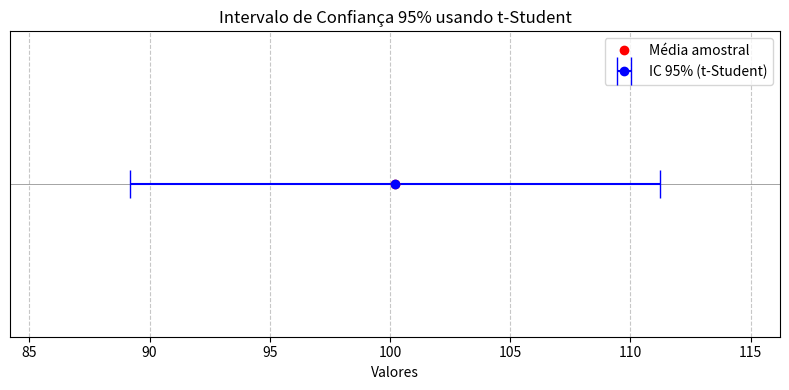

Python code for this plot:
import numpy as np
import scipy.stats as stats
import matplotlib.pyplot as plt
import pandas as pd

# 1. Gerar amostra aleatória
np.random.seed(42)
n = 15
mu_real = 100
sigma_real = 20
amostra = np.random.normal(loc=mu_real, scale=sigma_real, size=n)

valores_df = pd.DataFrame({
    "Valores Aleatórios": np.round(amostra, 2)
})

# 2. Calcular estatísticas da amostra
media_amostral = np.mean(amostra)
desvio_amostral = np.std(amostra, ddof=1)
gl = n - 1  # graus de liberdade

# 3. Calcular intervalo de confiança de 95% usando t-Student
alpha = 0.05
t_critico = stats.t.ppf(1 - alpha/2, df=gl)
erro = t_critico * (desvio_amostral / np.sqrt(n))
ic_t = (media_amostral - erro, media_amostral + erro)

# 4. Exibir resultados no console
print("\nAmostra de valores:", valores_df) 
print(f"Média amostral: {media_amostral:.2f}")
print(f"Desvio padrão amostral: {desvio_amostral:.2f}")
print(f"t crítico (gl = {gl}): {t_critico:.3f}")
print(f"Erro da estimativa: {erro:.2f}")
print(f"IC 95% (t-Student): [{ic_t[0]:.2f} ; {ic_t[1]:.2f}]")


# 5. Gerar gráfico do intervalo de confiança
plt.figure(figsize=(8, 4))
plt.axhline(0, color='gray', linewidth=0.5)
plt.errorbar(media_amostral, 0, xerr=erro, fmt='o', color='blue', capsize=10, label='IC 95% (t-Student)')
plt.plot(media_amostral, 0, 'ro', label='Média amostral')

# Anotações e layout
plt.title('Intervalo de Confiança 95% usando t-Student')
plt.yticks([])
plt.xlabel('Valores')
plt.xlim(ic_t[0] - 5, ic_t[1] + 5)
plt.grid(True, axis='x', linestyle='--', alpha=0.7)
plt.legend()
plt.tight_layout()
plt.show()